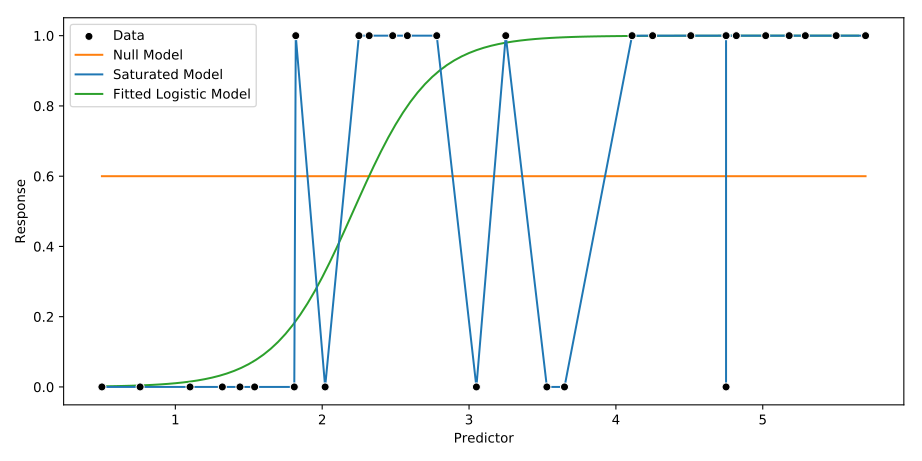

The data file committed next to this chart (first rows):
Predictor, Response
0.50, 0
0.76, 0
1.10, 0
1.32, 0
1.44, 0
1.54, 0
1.81, 0
1.82, 1
2.02, 0
2.25, 1
2.32, 1
2.48, 1
2.58, 1
2.78, 1
3.05, 0
3.25, 1
3.53, 0
3.65, 0
4.11, 1
4.25, 1
4.51, 1
4.75, 1
4.75, 0
4.75, 1
4.82, 1
5.02, 1
5.18, 1
5.29, 1
5.50, 1
5.70, 1
